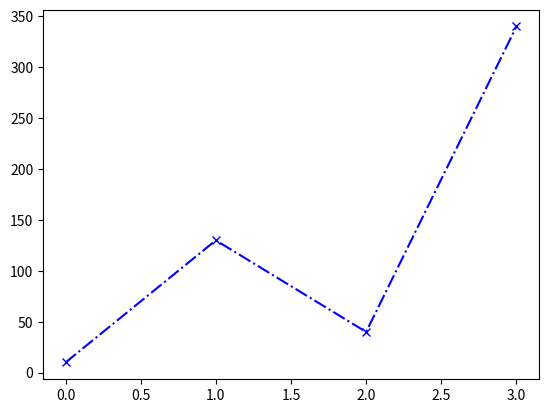

Write Python code to recreate this figure.
import matplotlib.pyplot as plt
import numpy as np
Xpoint=([5, 250, 60, 180])
Ypoint=([4, 250, 80, 210])
Zpoint=([10, 130, 40, 340])
plt.plot(Zpoint, marker='x', linestyle='dashdot', color='b')
plt.show()